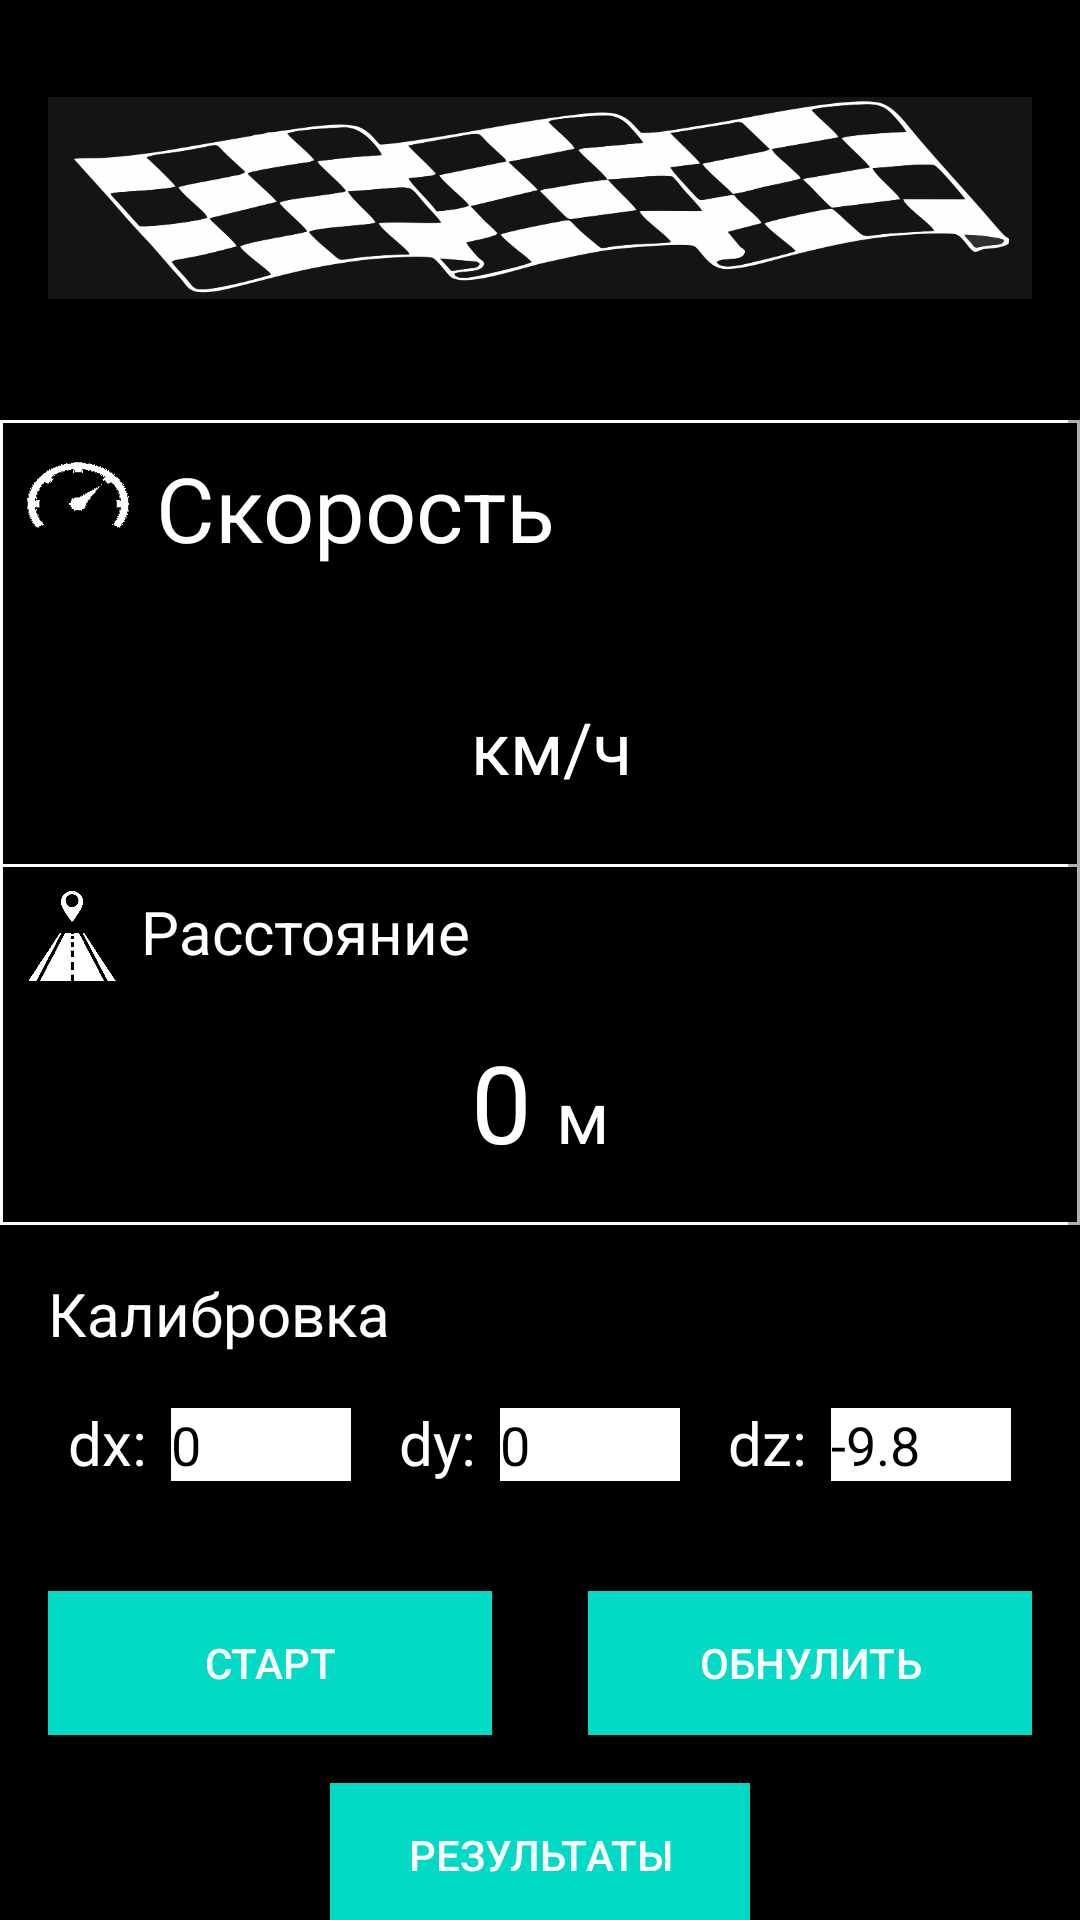

Here is an Android app screen rendered from its layout file. Give the layout XML and the strings, colors and styles it references.
<!-- AndroidManifest.xml: application theme Theme.Speedo -->
<!-- res/layout/activity_main.xml -->
<?xml version="1.0" encoding="utf-8"?>
<ScrollView
    xmlns:android="http://schemas.android.com/apk/res/android"
    xmlns:app="http://schemas.android.com/apk/res-auto"
    xmlns:tools="http://schemas.android.com/tools"
    android:layout_width="match_parent"
    android:layout_height="match_parent"
    android:background="@color/black"
    tools:context=".MainActivity">
    <LinearLayout
        android:layout_width="match_parent"
        android:layout_height="match_parent"
        android:orientation="vertical"
        android:background="@color/black">
        <ImageView
            android:layout_width="match_parent"
            android:layout_height="100dp"
            android:src="@drawable/flag"
            android:layout_marginTop="30dp"
            android:layout_margin="16dp"/>
        <View
            android:layout_width="match_parent"
            android:layout_height="1dp"
            android:layout_marginTop="8dp"
            android:background="@color/white"/>
        <LinearLayout
            android:layout_width="match_parent"
            android:layout_height="wrap_content"
            android:orientation="horizontal">
            <View
                android:layout_width="1dp"
                android:layout_height="match_parent"
                android:layout_weight="0"
                android:background="@color/white"/>
            <LinearLayout
                android:layout_width="wrap_content"
                android:layout_height="wrap_content"
                android:orientation="vertical"
                android:layout_weight="1.5">
                <LinearLayout
                    android:layout_marginTop="8dp"
                    android:layout_width="wrap_content"
                    android:layout_height="wrap_content"
                    android:layout_marginLeft="8dp"
                    android:orientation="horizontal">
                    <ImageView
                        android:src="@drawable/speed_icon"
                        android:layout_width="35dp"
                        android:layout_height="35dp"/>
                    <TextView
                        android:layout_width="wrap_content"
                        android:layout_height="wrap_content"
                        android:layout_marginLeft="8dp"
                        android:text="Скорость"
                        android:textSize="30sp"/>
                </LinearLayout>
                <LinearLayout
                    android:layout_width="wrap_content"
                    android:layout_height="wrap_content"
                    android:layout_marginTop="16dp"
                    android:layout_gravity="center_horizontal"
                    android:layout_marginBottom="16dp"
                    android:orientation="horizontal">
                    <TextView
                        android:layout_width="wrap_content"
                        android:layout_height="wrap_content"
                        android:id="@+id/speed"
                        android:textSize="50sp"/>
                    <TextView
                        android:layout_width="wrap_content"
                        android:layout_height="wrap_content"
                        android:layout_marginLeft="8dp"
                        android:text="км/ч"
                        android:textSize="24sp" />
                </LinearLayout>

            </LinearLayout>

            <View
                android:layout_width="1dp"
                android:layout_height="match_parent"
                android:layout_weight="0"
                android:background="@color/white"/>
        </LinearLayout>

        <View
            android:layout_width="match_parent"
            android:layout_height="1dp"
            android:layout_marginTop="0dp"
            android:background="@color/white"/>
        <LinearLayout
            android:layout_width="match_parent"
            android:layout_height="wrap_content"
            android:orientation="horizontal">
            <View
                android:layout_width="1dp"
                android:layout_height="match_parent"
                android:layout_weight="0"
                android:background="@color/white"/>
            <LinearLayout
                android:layout_width="wrap_content"
                android:layout_height="wrap_content"
                android:layout_weight="1.5"
                android:orientation="vertical">
                <LinearLayout
                    android:layout_marginTop="8dp"
                    android:layout_width="wrap_content"
                    android:layout_height="wrap_content"
                    android:layout_marginLeft="8dp"
                    android:orientation="horizontal">
                    <ImageView
                        android:src="@drawable/distance_icon"
                        android:layout_width="30dp"
                        android:layout_height="30dp"/>
                    <TextView
                        android:layout_width="wrap_content"
                        android:layout_height="wrap_content"
                        android:textSize="20sp"
                        android:layout_marginLeft="8dp"
                        android:text="Расстояние"/>
                </LinearLayout>

                <LinearLayout
                    android:layout_width="wrap_content"
                    android:layout_height="wrap_content"
                    android:orientation="horizontal"
                    android:layout_gravity="center_horizontal"
                    android:layout_marginTop="16dp">
                    <TextView
                        android:id="@+id/distance"
                        android:layout_width="wrap_content"
                        android:layout_height="wrap_content"
                        android:text="0"
                        android:textSize="36sp"/>
                    <TextView
                        android:layout_width="wrap_content"
                        android:layout_height="wrap_content"
                        android:layout_marginLeft="8dp"
                        android:text="м"
                        android:textSize="24sp"/>
                </LinearLayout>
                <View
                    android:layout_width="match_parent"
                    android:layout_height="1dp"
                    android:layout_marginTop="16dp"
                    android:background="@color/white"/>
            </LinearLayout>
            <View
                android:layout_width="1dp"
                android:layout_height="match_parent"
                android:layout_weight="0"
                android:background="@color/white"/>
        </LinearLayout>
        <TextView
            android:layout_width="wrap_content"
            android:layout_height="wrap_content"
            android:layout_marginLeft="16dp"
            android:layout_marginTop="16dp"
            android:textColor="@color/white"
            android:text="Калибровка"
            android:textSize="20sp"/>
        <LinearLayout
            android:layout_width="wrap_content"
            android:layout_height="match_parent"
            android:orientation="horizontal"
            android:layout_gravity="center_horizontal"
            android:layout_marginTop="16dp">
            <TextView
                android:layout_width="wrap_content"
                android:layout_height="wrap_content"
                android:textSize="20sp"
                android:layout_marginLeft="16dp"
                android:text="dx:"/>
            <EditText
                android:id="@+id/dx"
                android:ems="10"
                android:inputType="textPersonName"
                android:layout_width="60dp"
                android:layout_height="wrap_content"
                android:hint="dx"
                android:text="0"
                android:layout_marginLeft="8dp"
                android:textColor="@color/black"
                android:textColorHint="#B0C4DE"
                android:background="#FFFFFF"/>
            <TextView
                android:layout_width="wrap_content"
                android:layout_height="wrap_content"
                android:textSize="20sp"
                android:layout_marginLeft="16dp"
                android:text="dy:"/>
            <EditText
                android:id="@+id/dy"
                android:ems="10"
                android:inputType="textPersonName"
                android:layout_width="60dp"
                android:layout_height="wrap_content"
                android:hint="dy"
                android:text="0"
                android:layout_marginLeft="8dp"
                android:textColor="@color/black"
                android:textColorHint="#B0C4DE"
                android:background="#FFFFFF"/>
            <TextView
                android:layout_width="wrap_content"
                android:layout_height="wrap_content"
                android:textSize="20sp"
                android:layout_marginLeft="16dp"
                android:text="dz:"/>
            <EditText
                android:id="@+id/dz"
                android:ems="10"
                android:inputType="textPersonName"
                android:layout_width="60dp"
                android:layout_height="wrap_content"
                android:hint="dz"
                android:text="-9.8"
                android:layout_marginLeft="8dp"
                android:layout_marginRight="16dp"
                android:textColor="@color/black"
                android:textColorHint="#B0C4DE"
                android:background="#FFFFFF"/>
        </LinearLayout>
        <LinearLayout
            android:layout_width="match_parent"
            android:layout_height="wrap_content"
            android:layout_marginTop="36dp"
            android:orientation="horizontal">
            <Button
                android:id="@+id/start"
                android:layout_width="wrap_content"
                android:layout_height="wrap_content"
                android:layout_weight="1"
                android:layout_marginRight="16dp"
                android:layout_marginLeft="16dp"
                android:background="@color/teal_200"
                android:text="Старт"
                android:onClick="onButtonTest" />
            <Button
                android:layout_width="wrap_content"
                android:layout_height="wrap_content"
                android:layout_weight="1"
                android:layout_marginRight="16dp"
                android:layout_marginLeft="16dp"
                android:background="@color/teal_200"
                android:text="Обнулить"
                android:onClick="refresh"/>
        </LinearLayout>
        <Button
            android:layout_width="140dp"
            android:layout_height="wrap_content"
            android:layout_marginTop="16dp"
            android:text="Результаты"
            android:background="@color/teal_200"
            android:layout_gravity="center_horizontal"
            android:onClick="results"/>
        <TextView
            android:id="@+id/result"
            android:layout_width="wrap_content"
            android:layout_height="wrap_content"
            android:layout_marginTop="16dp"
            android:text=""
            android:layout_gravity="center_horizontal"
            android:textSize="16sp"/>

    </LinearLayout>
</ScrollView>
<!-- resources referenced by this layout -->
<resources>
  <!-- drawable distance_icon: png bitmap (drawable, 21868 bytes) -->
  <!-- drawable flag: jpg bitmap (drawable, 76622 bytes) -->
  <!-- drawable speed_icon: png bitmap (drawable, 14837 bytes) -->
  <style name="Theme.Speedo" parent="Theme.AppCompat.DayNight.NoActionBar">
          
          <item name="colorPrimary">#00000F</item>
          
          <item name="colorAccent">@color/teal_700</item>
          
          <item name="colorPrimaryVariant">@color/teal_200</item>
          <item name="colorOnPrimary">@color/white</item>
          
          <item name="colorSecondary">@color/teal_200</item>
          <item name="colorSecondaryVariant">@color/teal_700</item>
          <item name="colorOnSecondary">@color/black</item>
          
          <item name="android:statusBarColor" tools:targetApi="l">?attr/colorPrimaryVariant</item>
          
          <item name="android:textColor">@color/white</item>
      </style>
  <!-- not gathered from this repository: default colours our renderer supplied (Android Studio template values) -->
  <color name="teal_200">#FF03DAC5</color>
  <color name="teal_700">#FF018786</color>
  <color name="black">#FF000000</color>
  <color name="white">#FFFFFFFF</color>
</resources>
